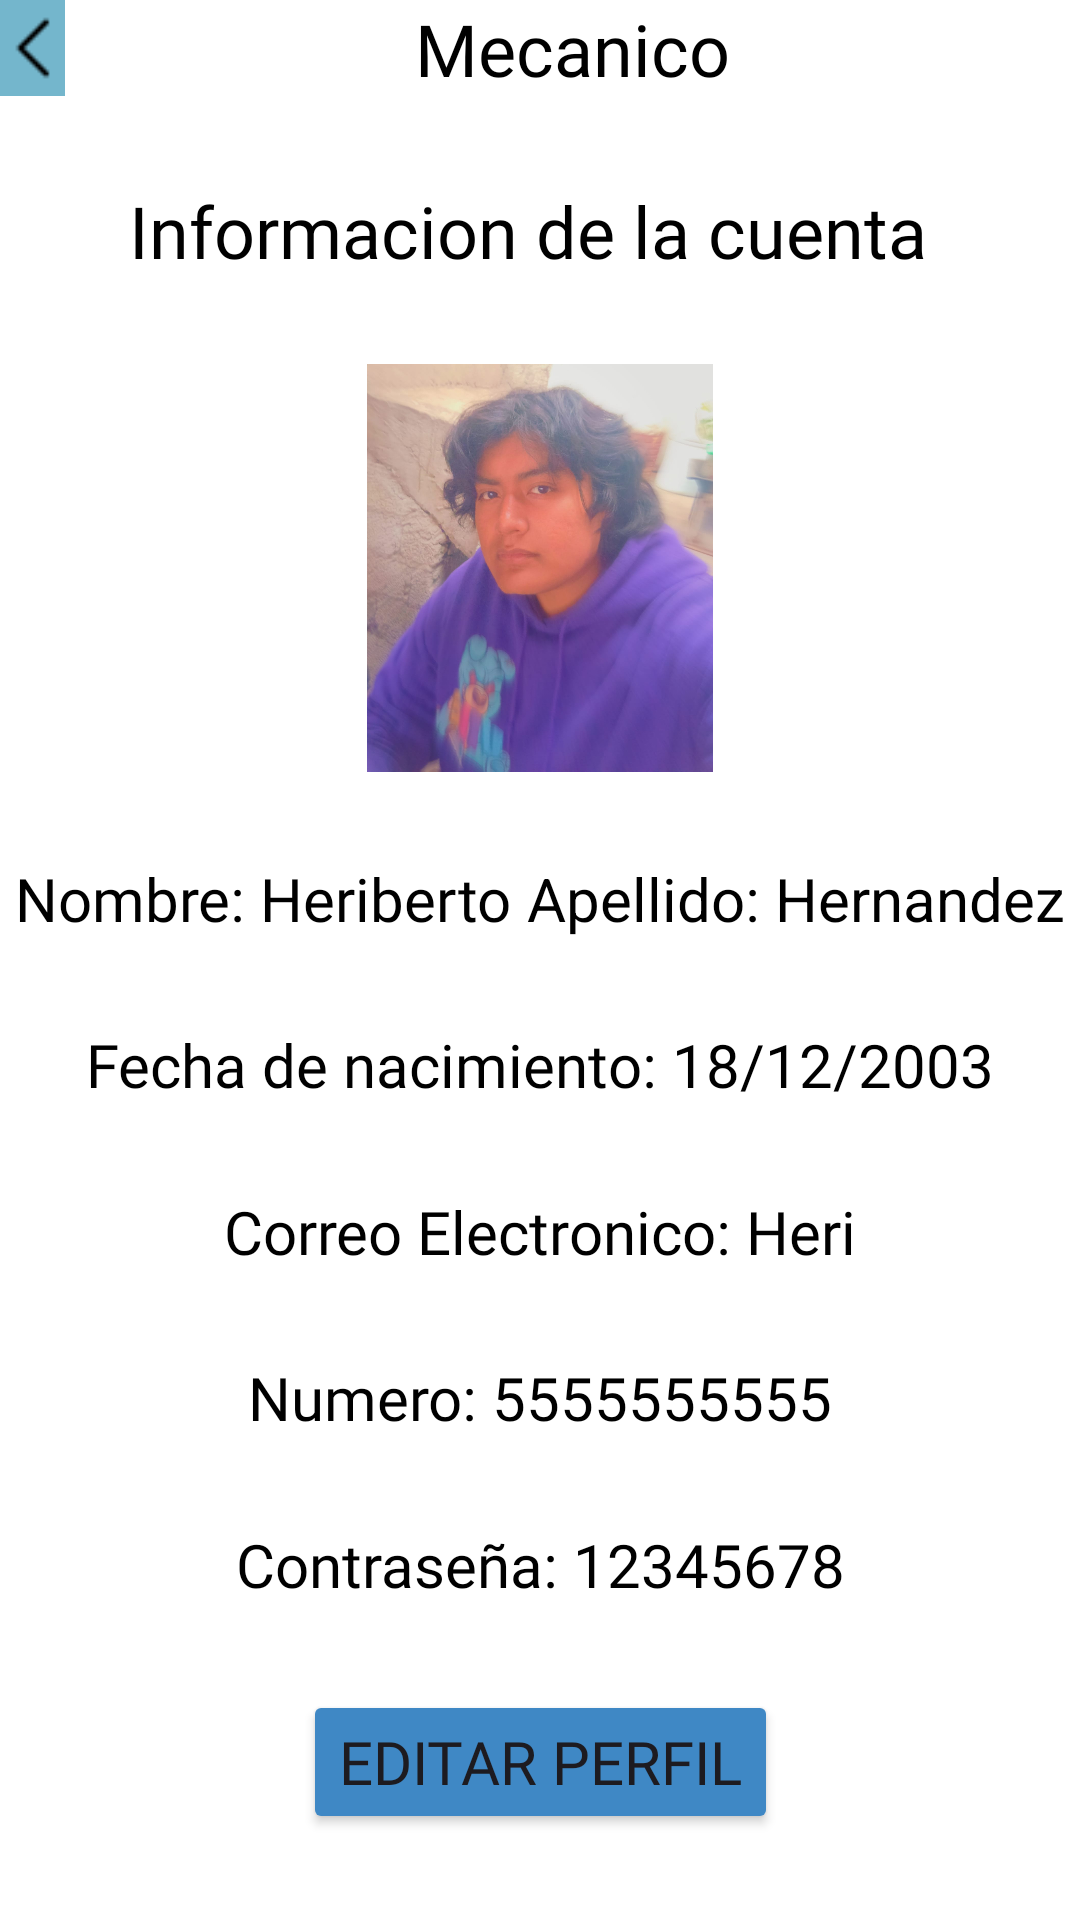

Here is an Android app screen rendered from its layout file. Give the layout XML and the strings, colors and styles it references.
<!-- AndroidManifest.xml: application theme Theme.MotoScout -->
<!-- res/layout/activity_conf_mec.xml -->
<?xml version="1.0" encoding="utf-8"?>
<androidx.constraintlayout.widget.ConstraintLayout xmlns:android="http://schemas.android.com/apk/res/android"
    xmlns:app="http://schemas.android.com/apk/res-auto"
    xmlns:tools="http://schemas.android.com/tools"
    android:id="@+id/main"
    android:layout_width="match_parent"
    android:layout_height="match_parent"
    android:background="@color/white"
    tools:context=".ConfMec">

    <LinearLayout
        android:id="@+id/linearLayout6"
        android:layout_width="0dp"
        android:layout_height="32dp"
        android:background="@color/white"
        android:orientation="horizontal"
        android:textAlignment="textEnd"
        app:layout_constraintEnd_toEndOf="parent"
        app:layout_constraintStart_toStartOf="parent"
        app:layout_constraintTop_toTopOf="parent">

        <ImageView
            android:id="@+id/imageView28"
            android:layout_width="43dp"
            android:layout_height="match_parent"
            android:layout_weight="1"
            android:background="@color/botonsecun"
            android:onClick="Regresar"
            app:srcCompat="@mipmap/flecha" />

        <TextView
            android:id="@+id/textView30"
            android:layout_width="match_parent"
            android:layout_height="match_parent"
            android:layout_weight="1"
            android:fontFamily="@font/andada"
            android:text="Mecanico"
            android:textAlignment="center"
            android:textColor="@color/black"
            android:textSize="24sp" />

    </LinearLayout>

    <ImageView
        android:id="@+id/imageView42"
        android:layout_width="146dp"
        android:layout_height="136dp"
        app:layout_constraintBottom_toTopOf="@+id/textView49"
        app:layout_constraintEnd_toEndOf="parent"
        app:layout_constraintHorizontal_bias="0.5"
        app:layout_constraintStart_toStartOf="parent"
        app:layout_constraintTop_toBottomOf="@+id/textView48"
        app:srcCompat="@mipmap/ftoperfilmec" />

    <TextView
        android:id="@+id/textView49"
        android:layout_width="wrap_content"
        android:layout_height="wrap_content"
        android:fontFamily="@font/andada"
        android:text="Nombre: Heriberto"
        android:textColor="@color/black"
        android:textSize="20sp"
        app:layout_constraintBottom_toTopOf="@+id/textView70"
        app:layout_constraintEnd_toStartOf="@+id/textView50"
        app:layout_constraintHorizontal_bias="0.5"
        app:layout_constraintStart_toStartOf="parent"
        app:layout_constraintTop_toBottomOf="@+id/imageView42" />

    <TextView
        android:id="@+id/textView48"
        android:layout_width="wrap_content"
        android:layout_height="wrap_content"
        android:fontFamily="@font/andada"
        android:text="Informacion de la cuenta"
        android:textColor="@color/black"
        android:textSize="24sp"
        app:layout_constraintBottom_toTopOf="@+id/imageView42"
        app:layout_constraintEnd_toEndOf="parent"
        app:layout_constraintHorizontal_bias="0.458"
        app:layout_constraintStart_toStartOf="parent"
        app:layout_constraintTop_toBottomOf="@+id/linearLayout6" />

    <TextView
        android:id="@+id/textView50"
        android:layout_width="wrap_content"
        android:layout_height="wrap_content"
        android:text="Apellido: Hernandez"
        android:textColor="@color/black"
        android:textSize="20sp"
        app:layout_constraintBottom_toBottomOf="@+id/textView49"
        app:layout_constraintEnd_toEndOf="parent"
        app:layout_constraintHorizontal_bias="0.5"
        app:layout_constraintStart_toEndOf="@+id/textView49"
        app:layout_constraintTop_toTopOf="@+id/textView49" />

    <TextView
        android:id="@+id/textView70"
        android:layout_width="wrap_content"
        android:layout_height="wrap_content"
        android:fontFamily="@font/andada"
        android:text="Fecha de nacimiento: 18/12/2003"
        android:textColor="@color/black"
        android:textSize="20sp"
        app:layout_constraintBottom_toTopOf="@+id/textView71"
        app:layout_constraintEnd_toEndOf="parent"
        app:layout_constraintHorizontal_bias="0.5"
        app:layout_constraintStart_toStartOf="parent"
        app:layout_constraintTop_toBottomOf="@+id/textView49" />

    <TextView
        android:id="@+id/textView71"
        android:layout_width="wrap_content"
        android:layout_height="wrap_content"
        android:fontFamily="@font/andada"
        android:text="Correo Electronico: Heri"
        android:textColor="@color/black"
        android:textSize="20sp"
        app:layout_constraintBottom_toTopOf="@+id/textView72"
        app:layout_constraintEnd_toEndOf="parent"
        app:layout_constraintHorizontal_bias="0.5"
        app:layout_constraintStart_toStartOf="parent"
        app:layout_constraintTop_toBottomOf="@+id/textView70" />

    <TextView
        android:id="@+id/textView72"
        android:layout_width="wrap_content"
        android:layout_height="wrap_content"
        android:fontFamily="@font/andada"
        android:text="Numero: 5555555555"
        android:textColor="@color/black"
        android:textSize="20sp"
        app:layout_constraintBottom_toTopOf="@+id/textView73"
        app:layout_constraintEnd_toEndOf="parent"
        app:layout_constraintHorizontal_bias="0.5"
        app:layout_constraintStart_toStartOf="parent"
        app:layout_constraintTop_toBottomOf="@+id/textView71" />

    <TextView
        android:id="@+id/textView73"
        android:layout_width="wrap_content"
        android:layout_height="wrap_content"
        android:fontFamily="@font/andada"
        android:text="Contraseña: 12345678"
        android:textColor="@color/black"
        android:textSize="20sp"
        app:layout_constraintBottom_toTopOf="@+id/button43"
        app:layout_constraintEnd_toEndOf="parent"
        app:layout_constraintHorizontal_bias="0.5"
        app:layout_constraintStart_toStartOf="parent"
        app:layout_constraintTop_toBottomOf="@+id/textView72" />

    <Button
        android:id="@+id/button43"
        android:layout_width="wrap_content"
        android:layout_height="wrap_content"
        android:backgroundTint="@color/fondo"
        android:fontFamily="@font/baloo_bhaijaan"
        android:text="Editar Perfil"
        android:textSize="20sp"
        app:layout_constraintBottom_toBottomOf="parent"
        app:layout_constraintEnd_toEndOf="parent"
        app:layout_constraintStart_toStartOf="parent"
        app:layout_constraintTop_toBottomOf="@+id/textView73" />

</androidx.constraintlayout.widget.ConstraintLayout>
<!-- resources referenced by this layout -->
<resources>
  <color name="black">#FF000000</color>
  <color name="botonsecun">#74B6CC</color>
  <color name="fondo">#3F88C5</color>
  <color name="white">#FFFFFFFF</color>
  <!-- mipmap flecha: png bitmap (mipmap-hdpi, 174 bytes) -->
  <!-- mipmap ftoperfilmec: jpeg bitmap (mipmap-hdpi, 92314 bytes) -->
  <style name="Theme.MotoScout" parent="Base.Theme.MotoScout" />
  <style name="Base.Theme.MotoScout" parent="Theme.Material3.DayNight.NoActionBar">
  
      </style>
</resources>
